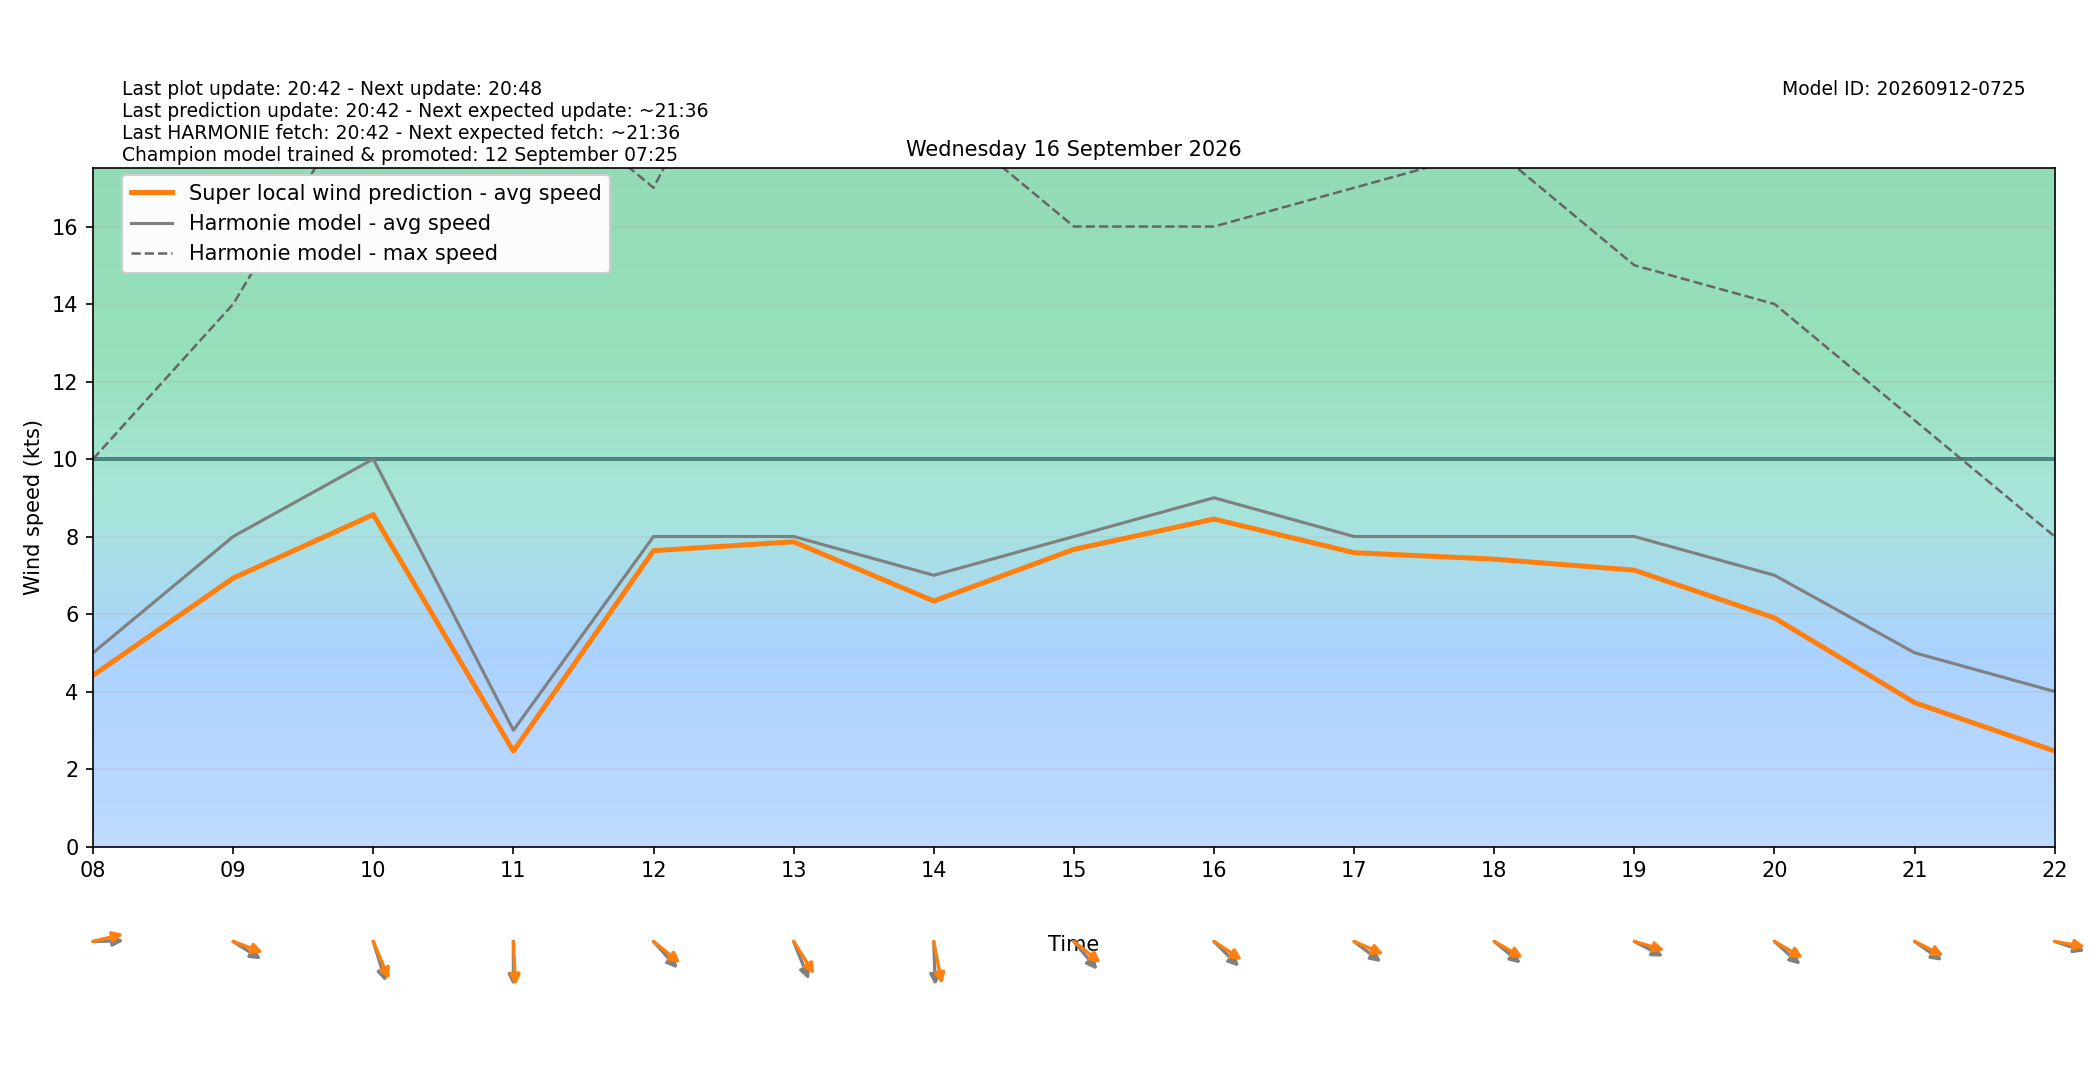

Data behind this chart, as committed beside it:
target_time_utc, target_time_local, hour_utc, hour_local, forecast_wind_speed, forecast_wind_min, forecast_wind_max, lstm_pred_wind_speed, delta_speed_lstm_minus_forecast, forecast_wind_dir_deg, lstm_pred_wind_dir_deg, delta_dir_lstm_minus_forecast
2026-09-15T22:00:00Z, 2026-09-16T00:00:00+0200, 22, 00, 2.0, 2.0, 6.0, 0.2748, -1.725, 303.0, 298.3, -4.733
2026-09-15T23:00:00Z, 2026-09-16T01:00:00+0200, 23, 01, 3.0, 3.0, 6.0, 1.719, -1.281, 249.0, 244.3, -4.683
2026-09-16T00:00:00Z, 2026-09-16T02:00:00+0200, 00, 02, 4.0, 4.0, 7.0, 2.755, -1.245, 203.0, 197.1, -5.927
2026-09-16T01:00:00Z, 2026-09-16T03:00:00+0200, 01, 03, 4.0, 4.0, 8.0, 2.089, -1.911, 305.0, 298.8, -6.23
2026-09-16T02:00:00Z, 2026-09-16T04:00:00+0200, 02, 04, 5.0, 5.0, 8.0, 2.615, -2.385, 343.0, 337.2, -5.832
2026-09-16T03:00:00Z, 2026-09-16T05:00:00+0200, 03, 05, 6.0, 6.0, 11.0, 4.021, -1.979, 319.0, 312.2, -6.802
2026-09-16T04:00:00Z, 2026-09-16T06:00:00+0200, 04, 06, 5.0, 5.0, 9.0, 3.26, -1.74, 309.0, 304, -4.999
2026-09-16T05:00:00Z, 2026-09-16T07:00:00+0200, 05, 07, 6.0, 6.0, 10.0, 4.436, -1.564, 301.0, 293.9, -7.109
2026-09-16T06:00:00Z, 2026-09-16T08:00:00+0200, 06, 08, 5.0, 5.0, 10.0, 4.418, -0.5821, 269.0, 260.2, -8.772
2026-09-16T07:00:00Z, 2026-09-16T09:00:00+0200, 07, 09, 8.0, 8.0, 14.0, 6.926, -1.074, 294.0, 284.5, -9.512
2026-09-16T08:00:00Z, 2026-09-16T10:00:00+0200, 08, 10, 10.0, 10.0, 20.0, 8.566, -1.434, 336.0, 329.2, -6.805
2026-09-16T09:00:00Z, 2026-09-16T11:00:00+0200, 09, 11, 3.0, 3.0, 20.0, 2.463, -0.5373, 0.0, 356.2, -3.846
2026-09-16T10:00:00Z, 2026-09-16T12:00:00+0200, 10, 12, 8.0, 8.0, 17.0, 7.635, -0.3648, 308.0, 299.5, -8.461
2026-09-16T11:00:00Z, 2026-09-16T13:00:00+0200, 11, 13, 8.0, 8.0, 24.0, 7.863, -0.1365, 330.0, 318.1, -11.93
2026-09-16T12:00:00Z, 2026-09-16T14:00:00+0200, 12, 14, 7.0, 7.0, 19.0, 6.335, -0.6651, 357.0, 344.7, -12.34
2026-09-16T13:00:00Z, 2026-09-16T15:00:00+0200, 13, 15, 8.0, 8.0, 16.0, 7.669, -0.3312, 310.0, 299.2, -10.79
2026-09-16T14:00:00Z, 2026-09-16T16:00:00+0200, 14, 16, 9.0, 9.0, 16.0, 8.451, -0.5495, 305.0, 294.9, -10.12
2026-09-16T15:00:00Z, 2026-09-16T17:00:00+0200, 15, 17, 8.0, 8.0, 17.0, 7.582, -0.4177, 298.0, 286.9, -11.12
2026-09-16T16:00:00Z, 2026-09-16T18:00:00+0200, 16, 18, 8.0, 8.0, 18.0, 7.416, -0.5844, 300.0, 291.9, -8.111
2026-09-16T17:00:00Z, 2026-09-16T19:00:00+0200, 17, 19, 8.0, 8.0, 15.0, 7.131, -0.8689, 290.0, 281.5, -8.463
2026-09-16T18:00:00Z, 2026-09-16T20:00:00+0200, 18, 20, 7.0, 7.0, 14.0, 5.901, -1.099, 302.0, 292.1, -9.861
2026-09-16T19:00:00Z, 2026-09-16T21:00:00+0200, 19, 21, 5.0, 5.0, 11.0, 3.712, -1.288, 296.0, 289.1, -6.889
2026-09-16T20:00:00Z, 2026-09-16T22:00:00+0200, 20, 22, 4.0, 4.0, 8.0, 2.463, -1.537, 283.0, 276.9, -6.051
2026-09-16T21:00:00Z, 2026-09-16T23:00:00+0200, 21, 23, 4.0, 4.0, 6.0, 2.541, -1.459, 248.0, 240.1, -7.921
